Dataset: archive_png (GitHub, hzyen/digit_and_symbol_recognition). Classes: decimal point, div, equal sign, minus sign, original number, original sign, other number, other sign, plus sign, times.

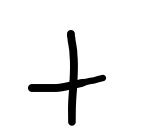
Label: plus sign

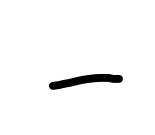
Label: minus sign

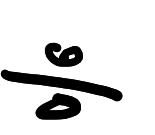
Label: div

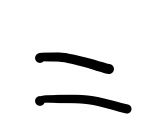
Label: equal sign

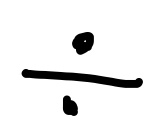
Label: div

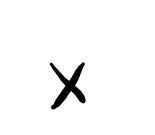
Label: times
